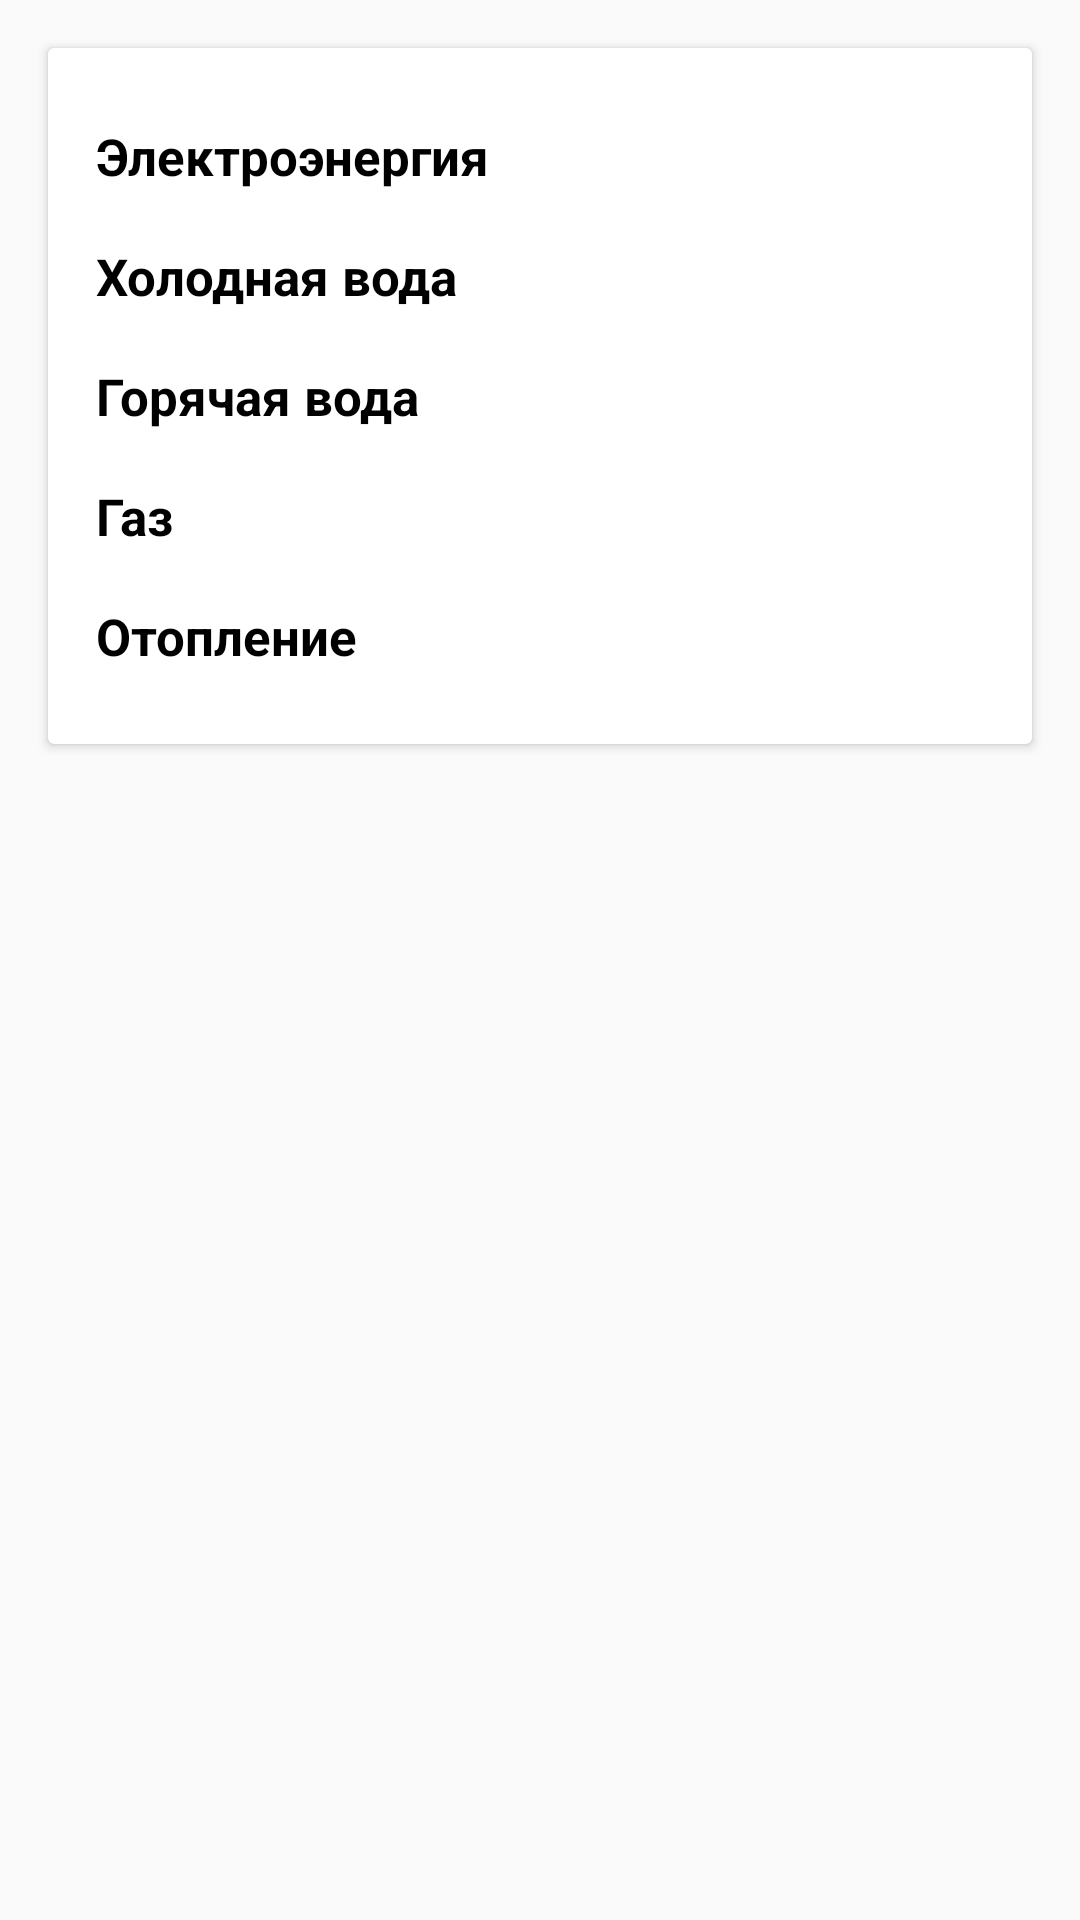

Layout XML and referenced resources for this Android screen:
<!-- AndroidManifest.xml: application theme AppTheme -->
<!-- res/layout/add_name_fragment.xml -->
<?xml version="1.0" encoding="utf-8"?>
<RelativeLayout xmlns:android="http://schemas.android.com/apk/res/android"
    android:layout_width="match_parent"
    android:layout_height="match_parent"
    android:orientation="vertical">

    <android.support.v7.widget.CardView
        android:layout_width="match_parent"
        android:layout_height="wrap_content"
        android:layout_margin="16dp">


        <RelativeLayout
            android:layout_width="wrap_content"
            android:layout_height="wrap_content"
            android:layout_margin="16dp">

            <TextView
                android:id="@+id/electro_add"
                android:layout_width="match_parent"
                android:layout_height="40dp"
                android:gravity="center_vertical"
                android:text="@string/electro"
                android:textSize="17sp" />

            <TextView
                android:id="@+id/cWater_add"
                android:layout_width="match_parent"
                android:layout_height="40dp"
                android:layout_below="@+id/electro_add"
                android:gravity="center_vertical"
                android:text="@string/cWater"
                android:textSize="17sp" />

            <TextView
                android:id="@+id/hWater_add"
                android:layout_width="match_parent"
                android:layout_height="40dp"
                android:layout_below="@+id/cWater_add"
                android:gravity="center_vertical"
                android:text="@string/hWater"
                android:textSize="17sp" />

            <TextView
                android:id="@+id/gas_add"
                android:layout_width="match_parent"
                android:layout_height="40dp"
                android:layout_below="@+id/hWater_add"
                android:gravity="center_vertical"
                android:text="@string/gas"
                android:textSize="17sp" />

            <TextView
                android:id="@+id/heating_add"
                android:layout_width="match_parent"
                android:layout_height="40dp"
                android:layout_below="@+id/gas_add"
                android:gravity="center_vertical"
                android:text="@string/heating"
                android:textSize="17sp" />
        </RelativeLayout>
    </android.support.v7.widget.CardView>

</RelativeLayout>
<!-- resources referenced by this layout -->
<resources>
  <string name="cWater">Холодная вода</string>
  <string name="electro">Электроэнергия</string>
  <string name="gas">Газ</string>
  <string name="hWater">Горячая вода</string>
  <string name="heating">Отопление</string>
  <style name="AppTheme" parent="Theme.AppCompat.Light.NoActionBar">
          
          <item name="colorPrimary">@color/colorPrimary</item>
          <item name="colorPrimaryDark">@color/colorPrimaryDark</item>
          <item name="colorAccent">@color/colorAccent</item>
          <item name="android:textColor">@color/textBlack</item>
          <item name="android:windowContentTransitions">true</item>
          <item name="android:textStyle">bold</item>
  
          
          
          
  
          
          <item name="android:windowAllowEnterTransitionOverlap">false</item>
          <item name="android:windowAllowReturnTransitionOverlap">false</item>
          
          
  
      </style>
  <color name="colorPrimary">#c5cae9</color>
  <color name="colorPrimaryDark">#FF9A02</color>
  <color name="colorAccent">#616161</color>
  <color name="textBlack">#000000</color>
</resources>
